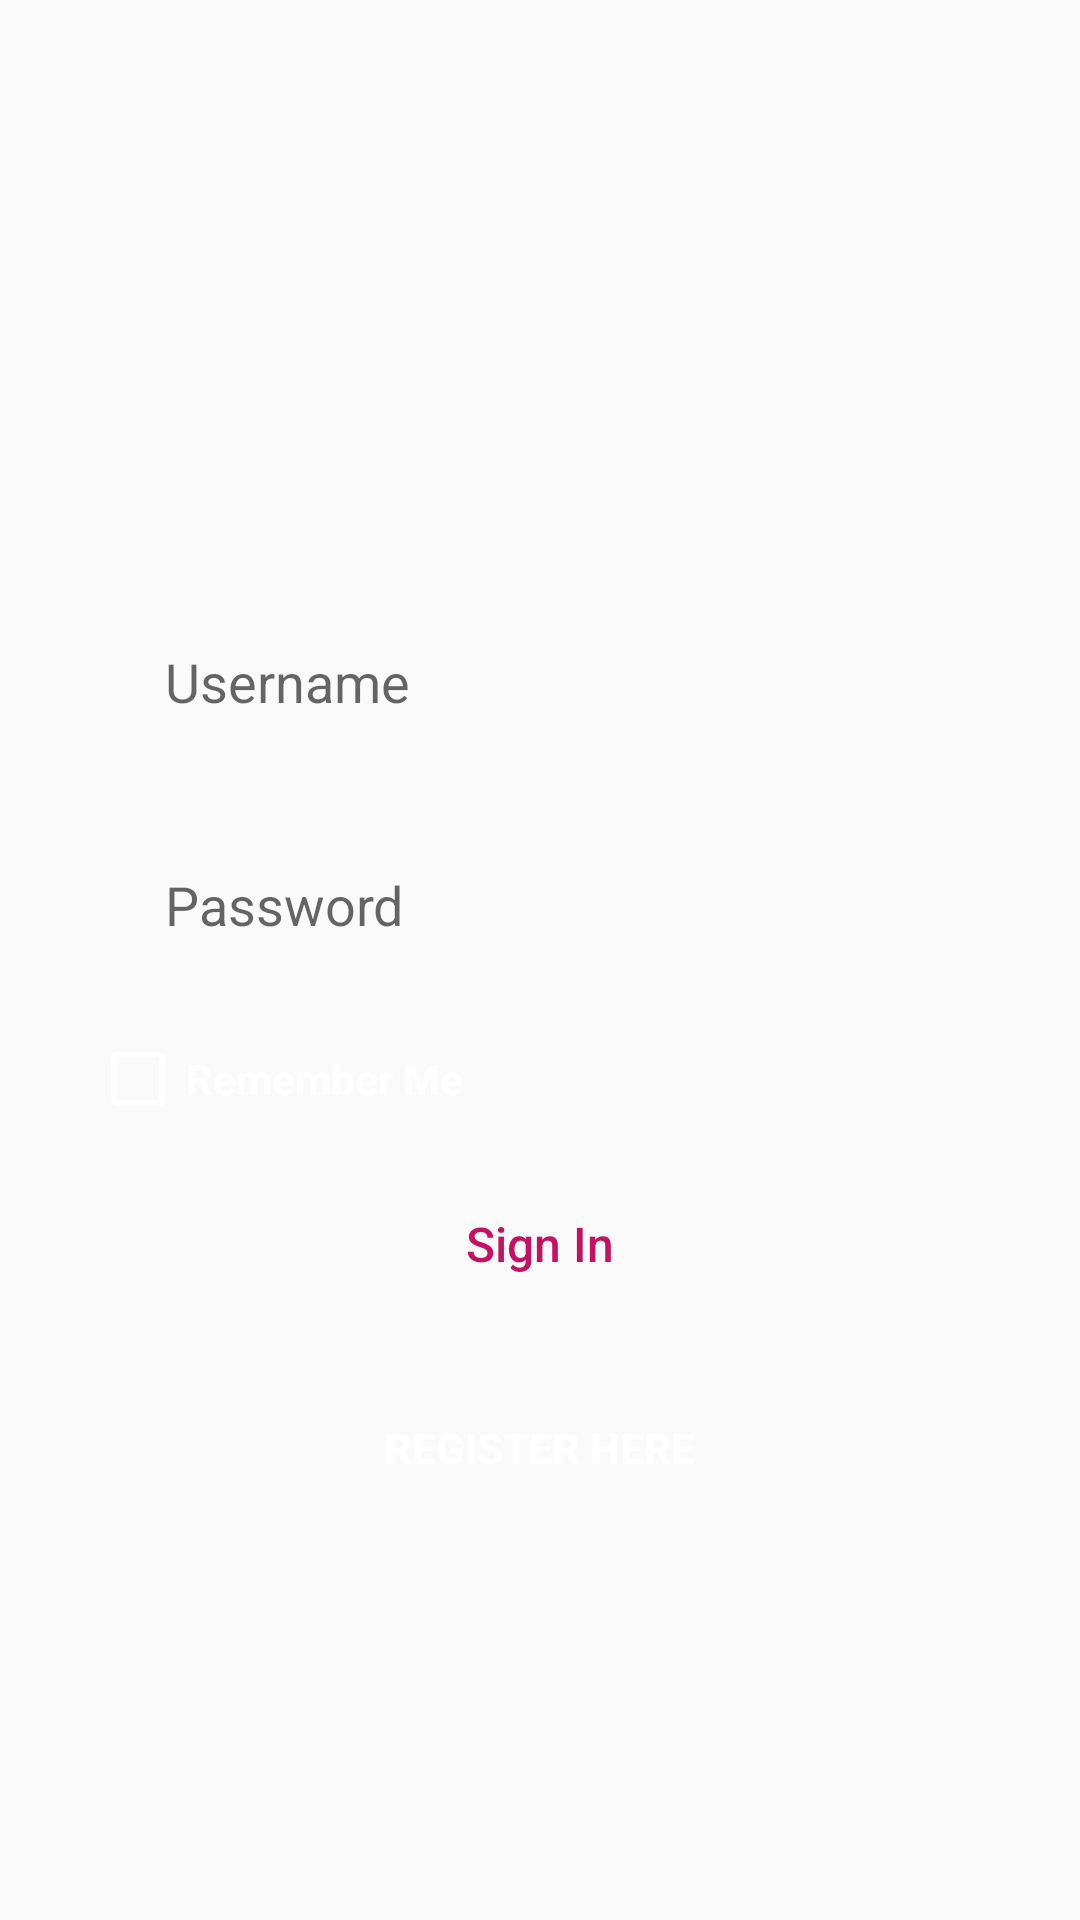

Layout XML and referenced resources for this Android screen:
<!-- AndroidManifest.xml: application theme AppTheme -->
<!-- res/layout/activity_login_page.xml -->
<?xml version="1.0" encoding="utf-8"?>
<RelativeLayout
    xmlns:android="http://schemas.android.com/apk/res/android"
    xmlns:app="http://schemas.android.com/apk/res-auto"
    xmlns:tools="http://schemas.android.com/tools"
    android:layout_width="match_parent"
    android:layout_height="match_parent"
    tools:context=".LoginPage"
    android:background="@drawable/reg_back">

    <EditText
        android:id="@+id/et_user"
        android:layout_width="match_parent"
        android:layout_height="wrap_content"
        android:layout_centerHorizontal="true"
        android:layout_marginLeft="30dp"
        android:layout_marginTop="200dp"
        android:layout_marginRight="30dp"
        android:background="@drawable/text_background"
        android:ems="10"
        android:hint="Username"
        android:inputType="textPersonName"
        android:paddingLeft="25dp"
        android:paddingTop="15dp"
        android:paddingRight="25dp"
        android:paddingBottom="15dp" />

    <EditText
        android:id="@+id/et_pass"
        android:layout_width="match_parent"
        android:layout_height="wrap_content"
        android:layout_below="@+id/et_user"
        android:layout_alignStart="@id/et_user"
        android:layout_marginTop="20dp"
        android:layout_marginRight="30dp"
        android:background="@drawable/text_background"
        android:ems="10"
        android:hint="Password"
        android:inputType="textPassword"
        android:paddingLeft="25dp"
        android:paddingTop="15dp"
        android:paddingRight="25dp"
        android:paddingBottom="15dp" />


    <Button
        android:id="@+id/btn_login"
        android:layout_width="match_parent"
        android:layout_height="wrap_content"
        android:layout_below="@id/rememberme"
        android:layout_centerHorizontal="true"
        android:layout_marginLeft="30dp"
        android:layout_marginTop="15dp"
        android:layout_marginRight="30dp"
        android:background="@drawable/text_background"
        android:onClick="OnLogin"
        android:text="@string/sign_in"
        android:textAllCaps="false"
        android:textColor="@color/colorPrimaryDark"
        android:textSize="16sp" />

    <Button
        android:id="@+id/button"
        android:layout_width="match_parent"
        android:layout_height="wrap_content"
        android:layout_below="@id/btn_login"
        android:layout_centerHorizontal="true"
        android:layout_marginLeft="30dp"
        android:layout_marginTop="20dp"
        android:layout_marginRight="30dp"
        android:textColor="@android:color/white"
        android:textSize="14sp"
        android:text="@string/register_here"
        android:onClick="OpenReg"
        android:textStyle="bold"
        android:background="@android:color/transparent"
        />

    <CheckBox
        android:id="@+id/rememberme"
        android:layout_width="wrap_content"
        android:layout_height="wrap_content"
        android:layout_below="@id/et_pass"
        android:layout_marginLeft="30dp"
        android:layout_marginTop="15dp"
        android:layout_marginRight="30dp"
        android:text="Remember Me"
        android:checked="false"
        android:textSize="14sp"
        android:textColor="@android:color/white"
        android:buttonTint="@android:color/background_light"
        android:textStyle="bold" />



</RelativeLayout>
<!-- resources referenced by this layout -->
<resources>
  <color name="colorPrimaryDark">#C51162</color>
  <string name="register_here">Register Here</string>
  <string name="sign_in">Sign In</string>
  <style name="AppTheme" parent="Theme.AppCompat.Light.NoActionBar">
          
          <item name="colorPrimary">@color/colorPrimary</item>
          <item name="colorPrimaryDark">@color/colorAccent</item>
          <item name="colorAccent">@color/colorAccent</item>
      </style>
  <color name="colorPrimary">#D81B60</color>
  <color name="colorAccent">#EC407A</color>
</resources>
